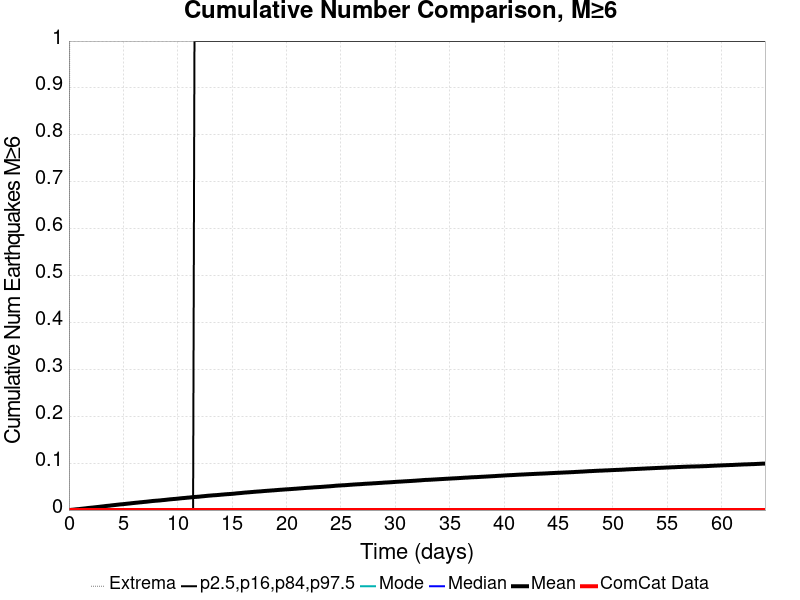

The table this chart was drawn from, first rows:
Time (days), ComCat Data, Simulation Mean, Simulation Median, Simulation Mode, Simulation Minimum, Simulation Maximum, 2.5 %-ile, 16 %-ile, 84 %-ile, 97.5 %-ile
0.0, 0.0, 0.0, 0.0, 0.0, 0.0, 0.0, 0.0, 0.0, 0.0, 0.0
0.1282, 0.0, 2.4E-4, 0.0, 0.0, 0.0, 2.0, 0.0, 0.0, 0.0, 0.0
0.2565, 0.0, 5.9E-4, 0.0, 0.0, 0.0, 2.0, 0.0, 0.0, 0.0, 0.0
0.3847, 0.0, 8.6E-4, 0.0, 0.0, 0.0, 2.0, 0.0, 0.0, 0.0, 0.0
0.513, 0.0, 0.00118, 0.0, 0.0, 0.0, 2.0, 0.0, 0.0, 0.0, 0.0
0.6412, 0.0, 0.00151, 0.0, 0.0, 0.0, 2.0, 0.0, 0.0, 0.0, 0.0
0.7695, 0.0, 0.00183, 0.0, 0.0, 0.0, 2.0, 0.0, 0.0, 0.0, 0.0
0.8977, 0.0, 0.00202, 0.0, 0.0, 0.0, 2.0, 0.0, 0.0, 0.0, 0.0
1.026, 0.0, 0.0024, 0.0, 0.0, 0.0, 2.0, 0.0, 0.0, 0.0, 0.0
1.154, 0.0, 0.00271, 0.0, 0.0, 0.0, 2.0, 0.0, 0.0, 0.0, 0.0
1.282, 0.0, 0.00308, 0.0, 0.0, 0.0, 2.0, 0.0, 0.0, 0.0, 0.0
1.411, 0.0, 0.00339, 0.0, 0.0, 0.0, 2.0, 0.0, 0.0, 0.0, 0.0
1.539, 0.0, 0.00371, 0.0, 0.0, 0.0, 2.0, 0.0, 0.0, 0.0, 0.0
1.667, 0.0, 0.00414, 0.0, 0.0, 0.0, 2.0, 0.0, 0.0, 0.0, 0.0
1.795, 0.0, 0.00448, 0.0, 0.0, 0.0, 2.0, 0.0, 0.0, 0.0, 0.0
1.924, 0.0, 0.00478, 0.0, 0.0, 0.0, 3.0, 0.0, 0.0, 0.0, 0.0
2.052, 0.0, 0.00506, 0.0, 0.0, 0.0, 3.0, 0.0, 0.0, 0.0, 0.0
2.18, 0.0, 0.00535, 0.0, 0.0, 0.0, 3.0, 0.0, 0.0, 0.0, 0.0
2.308, 0.0, 0.00571, 0.0, 0.0, 0.0, 3.0, 0.0, 0.0, 0.0, 0.0
2.437, 0.0, 0.00603, 0.0, 0.0, 0.0, 3.0, 0.0, 0.0, 0.0, 0.0
2.565, 0.0, 0.00638, 0.0, 0.0, 0.0, 3.0, 0.0, 0.0, 0.0, 0.0
2.693, 0.0, 0.00666, 0.0, 0.0, 0.0, 3.0, 0.0, 0.0, 0.0, 0.0
2.821, 0.0, 0.007, 0.0, 0.0, 0.0, 3.0, 0.0, 0.0, 0.0, 0.0
2.95, 0.0, 0.0074, 0.0, 0.0, 0.0, 3.0, 0.0, 0.0, 0.0, 0.0
3.078, 0.0, 0.0077, 0.0, 0.0, 0.0, 3.0, 0.0, 0.0, 0.0, 0.0
3.206, 0.0, 0.00804, 0.0, 0.0, 0.0, 3.0, 0.0, 0.0, 0.0, 0.0
3.334, 0.0, 0.00847, 0.0, 0.0, 0.0, 3.0, 0.0, 0.0, 0.0, 0.0
3.463, 0.0, 0.00881, 0.0, 0.0, 0.0, 3.0, 0.0, 0.0, 0.0, 0.0
3.591, 0.0, 0.00908, 0.0, 0.0, 0.0, 3.0, 0.0, 0.0, 0.0, 0.0
3.719, 0.0, 0.00934, 0.0, 0.0, 0.0, 3.0, 0.0, 0.0, 0.0, 0.0
3.847, 0.0, 0.0098, 0.0, 0.0, 0.0, 3.0, 0.0, 0.0, 0.0, 0.0
3.976, 0.0, 0.01011, 0.0, 0.0, 0.0, 3.0, 0.0, 0.0, 0.0, 0.0
4.104, 0.0, 0.01044, 0.0, 0.0, 0.0, 4.0, 0.0, 0.0, 0.0, 0.0
4.232, 0.0, 0.01076, 0.0, 0.0, 0.0, 4.0, 0.0, 0.0, 0.0, 0.0
4.36, 0.0, 0.01113, 0.0, 0.0, 0.0, 4.0, 0.0, 0.0, 0.0, 0.0
4.489, 0.0, 0.01145, 0.0, 0.0, 0.0, 4.0, 0.0, 0.0, 0.0, 0.0
4.617, 0.0, 0.01179, 0.0, 0.0, 0.0, 4.0, 0.0, 0.0, 0.0, 0.0
4.745, 0.0, 0.01212, 0.0, 0.0, 0.0, 4.0, 0.0, 0.0, 0.0, 0.0
4.873, 0.0, 0.01235, 0.0, 0.0, 0.0, 4.0, 0.0, 0.0, 0.0, 0.0
5.001, 0.0, 0.01261, 0.0, 0.0, 0.0, 4.0, 0.0, 0.0, 0.0, 0.0
5.13, 0.0, 0.01297, 0.0, 0.0, 0.0, 4.0, 0.0, 0.0, 0.0, 0.0
5.258, 0.0, 0.0133, 0.0, 0.0, 0.0, 4.0, 0.0, 0.0, 0.0, 0.0
5.386, 0.0, 0.01362, 0.0, 0.0, 0.0, 4.0, 0.0, 0.0, 0.0, 0.0
5.514, 0.0, 0.01394, 0.0, 0.0, 0.0, 4.0, 0.0, 0.0, 0.0, 0.0
5.643, 0.0, 0.01422, 0.0, 0.0, 0.0, 4.0, 0.0, 0.0, 0.0, 0.0
5.771, 0.0, 0.01461, 0.0, 0.0, 0.0, 4.0, 0.0, 0.0, 0.0, 0.0
5.899, 0.0, 0.01493, 0.0, 0.0, 0.0, 4.0, 0.0, 0.0, 0.0, 0.0
6.027, 0.0, 0.01526, 0.0, 0.0, 0.0, 4.0, 0.0, 0.0, 0.0, 0.0
6.156, 0.0, 0.01559, 0.0, 0.0, 0.0, 4.0, 0.0, 0.0, 0.0, 0.0
6.284, 0.0, 0.01586, 0.0, 0.0, 0.0, 4.0, 0.0, 0.0, 0.0, 0.0
6.412, 0.0, 0.01614, 0.0, 0.0, 0.0, 4.0, 0.0, 0.0, 0.0, 0.0
6.54, 0.0, 0.01649, 0.0, 0.0, 0.0, 4.0, 0.0, 0.0, 0.0, 0.0
6.669, 0.0, 0.01673, 0.0, 0.0, 0.0, 4.0, 0.0, 0.0, 0.0, 0.0
6.797, 0.0, 0.01707, 0.0, 0.0, 0.0, 4.0, 0.0, 0.0, 0.0, 0.0
6.925, 0.0, 0.01739, 0.0, 0.0, 0.0, 4.0, 0.0, 0.0, 0.0, 0.0
7.053, 0.0, 0.01762, 0.0, 0.0, 0.0, 4.0, 0.0, 0.0, 0.0, 0.0
7.182, 0.0, 0.01795, 0.0, 0.0, 0.0, 4.0, 0.0, 0.0, 0.0, 0.0
7.31, 0.0, 0.0183, 0.0, 0.0, 0.0, 4.0, 0.0, 0.0, 0.0, 0.0
7.438, 0.0, 0.01864, 0.0, 0.0, 0.0, 4.0, 0.0, 0.0, 0.0, 0.0
7.566, 0.0, 0.01896, 0.0, 0.0, 0.0, 4.0, 0.0, 0.0, 0.0, 0.0
... 440 more rows
